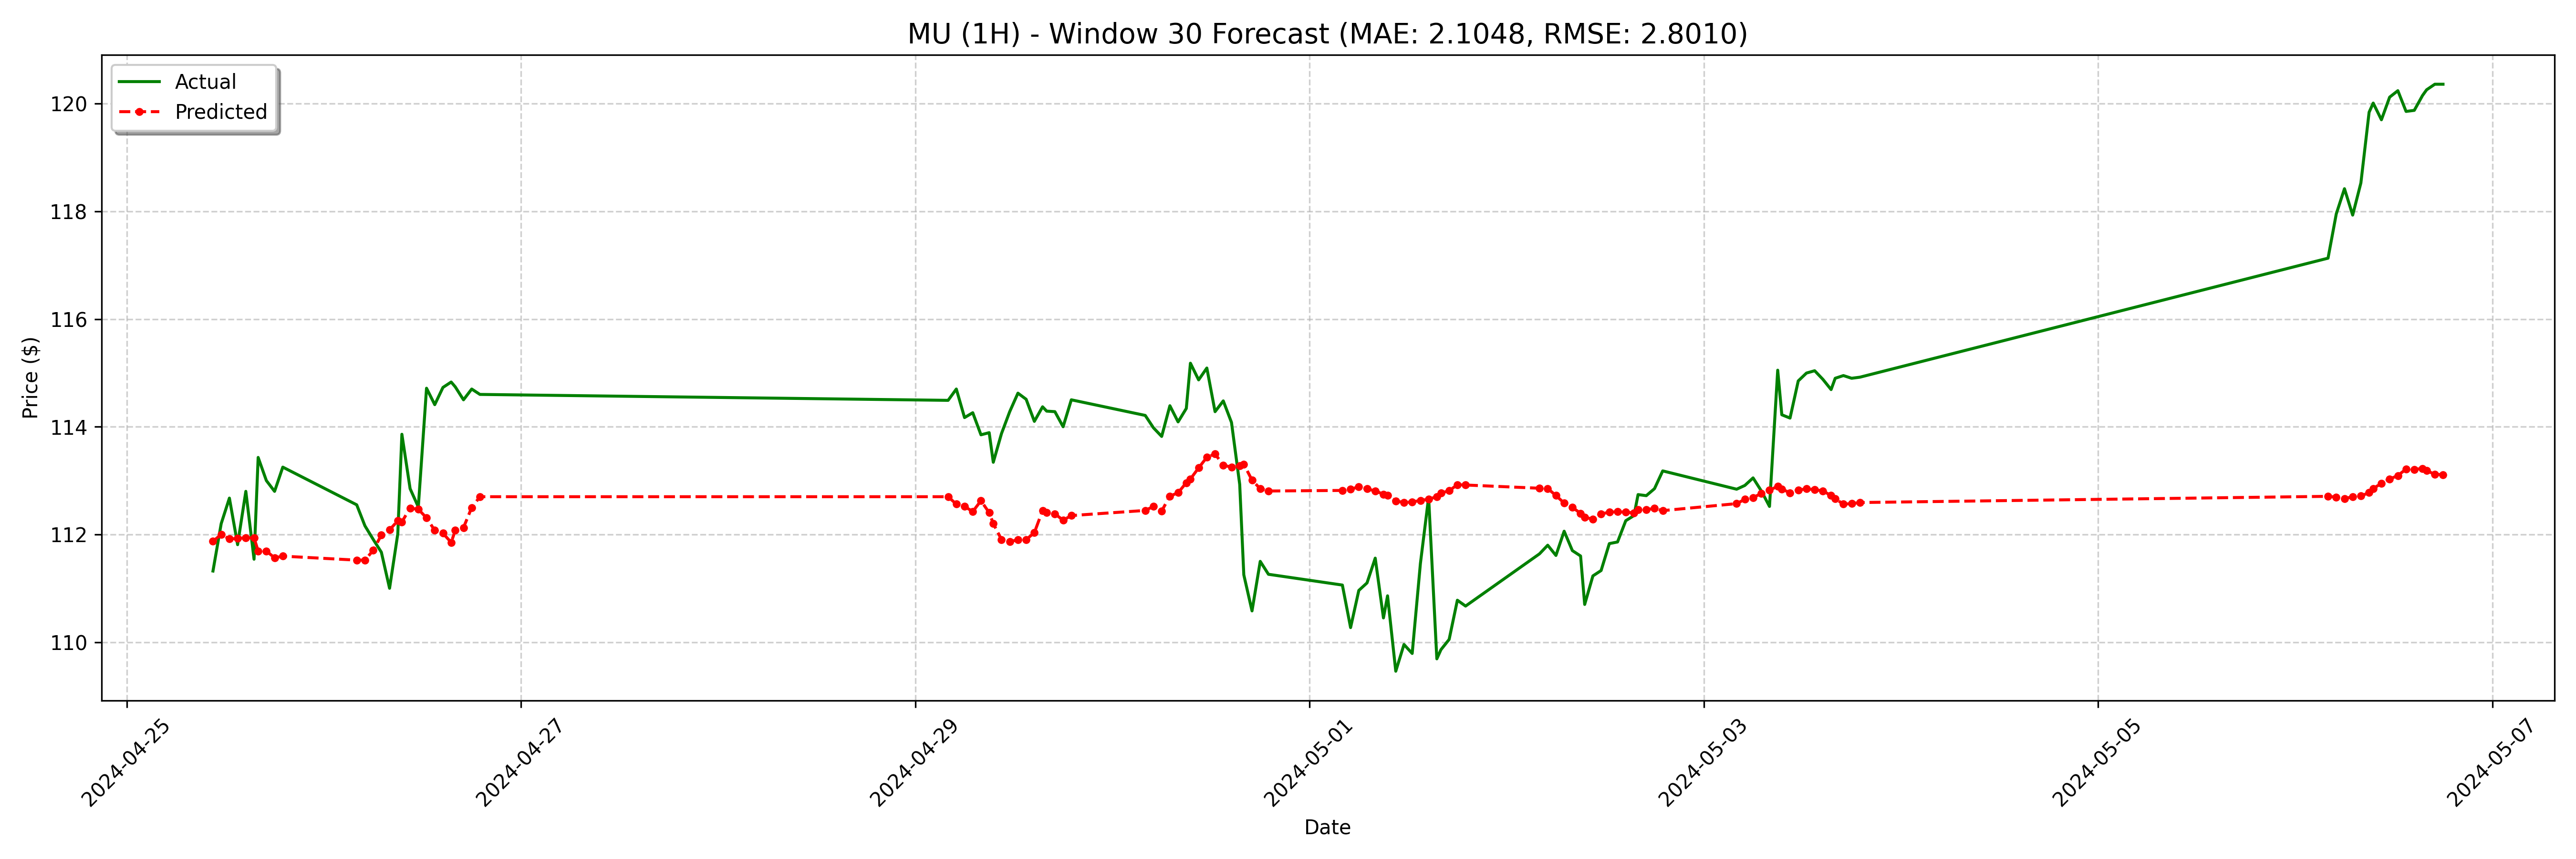

Source data for this figure (header and first rows):
date, actual, forecast
2024-04-25 10:30:00-04:00, 111.3, 111.9
2024-04-25 11:30:00-04:00, 112.2, 112
2024-04-25 12:30:00-04:00, 112.7, 111.9
2024-04-25 13:30:00-04:00, 111.8, 111.9
2024-04-25 14:30:00-04:00, 112.8, 111.9
2024-04-25 15:30:00-04:00, 111.5, 111.9
2024-04-25 16:00:00-04:00, 113.4, 111.7
2024-04-25 17:00:00-04:00, 113.0, 111.7
2024-04-25 18:00:00-04:00, 112.8, 111.6
2024-04-25 19:00:00-04:00, 113.2, 111.6
2024-04-26 04:00:00-04:00, 112.5, 111.5
2024-04-26 05:00:00-04:00, 112.2, 111.5
2024-04-26 06:00:00-04:00, 111.9, 111.7
2024-04-26 07:00:00-04:00, 111.7, 112
2024-04-26 08:00:00-04:00, 111.0, 112.1
2024-04-26 09:00:00-04:00, 112, 112.3
2024-04-26 09:30:00-04:00, 113.9, 112.2
2024-04-26 10:30:00-04:00, 112.8, 112.5
2024-04-26 11:30:00-04:00, 112.5, 112.5
2024-04-26 12:30:00-04:00, 114.7, 112.3
2024-04-26 13:30:00-04:00, 114.4, 112.1
2024-04-26 14:30:00-04:00, 114.7, 112
2024-04-26 15:30:00-04:00, 114.8, 111.9
2024-04-26 16:00:00-04:00, 114.7, 112.1
2024-04-26 17:00:00-04:00, 114.5, 112.1
2024-04-26 18:00:00-04:00, 114.7, 112.5
2024-04-26 19:00:00-04:00, 114.6, 112.7
2024-04-29 04:00:00-04:00, 114.5, 112.7
2024-04-29 05:00:00-04:00, 114.7, 112.6
2024-04-29 06:00:00-04:00, 114.2, 112.5
2024-04-29 07:00:00-04:00, 114.3, 112.4
2024-04-29 08:00:00-04:00, 113.9, 112.6
2024-04-29 09:00:00-04:00, 113.9, 112.4
2024-04-29 09:30:00-04:00, 113.3, 112.2
2024-04-29 10:30:00-04:00, 113.9, 111.9
2024-04-29 11:30:00-04:00, 114.3, 111.9
2024-04-29 12:30:00-04:00, 114.6, 111.9
2024-04-29 13:30:00-04:00, 114.5, 111.9
2024-04-29 14:30:00-04:00, 114.1, 112
2024-04-29 15:30:00-04:00, 114.4, 112.4
2024-04-29 16:00:00-04:00, 114.3, 112.4
2024-04-29 17:00:00-04:00, 114.3, 112.4
2024-04-29 18:00:00-04:00, 114.0, 112.3
2024-04-29 19:00:00-04:00, 114.5, 112.4
2024-04-30 04:00:00-04:00, 114.2, 112.4
2024-04-30 05:00:00-04:00, 114, 112.5
2024-04-30 06:00:00-04:00, 113.8, 112.4
2024-04-30 07:00:00-04:00, 114.4, 112.7
2024-04-30 08:00:00-04:00, 114.1, 112.8
2024-04-30 09:00:00-04:00, 114.3, 113
2024-04-30 09:30:00-04:00, 115.2, 113
2024-04-30 10:30:00-04:00, 114.9, 113.2
2024-04-30 11:30:00-04:00, 115.1, 113.4
2024-04-30 12:30:00-04:00, 114.3, 113.5
2024-04-30 13:30:00-04:00, 114.5, 113.3
2024-04-30 14:30:00-04:00, 114.1, 113.3
2024-04-30 15:30:00-04:00, 112.9, 113.3
2024-04-30 16:00:00-04:00, 111.2, 113.3
2024-04-30 17:00:00-04:00, 110.6, 113
2024-04-30 18:00:00-04:00, 111.5, 112.8
... 68 more rows
